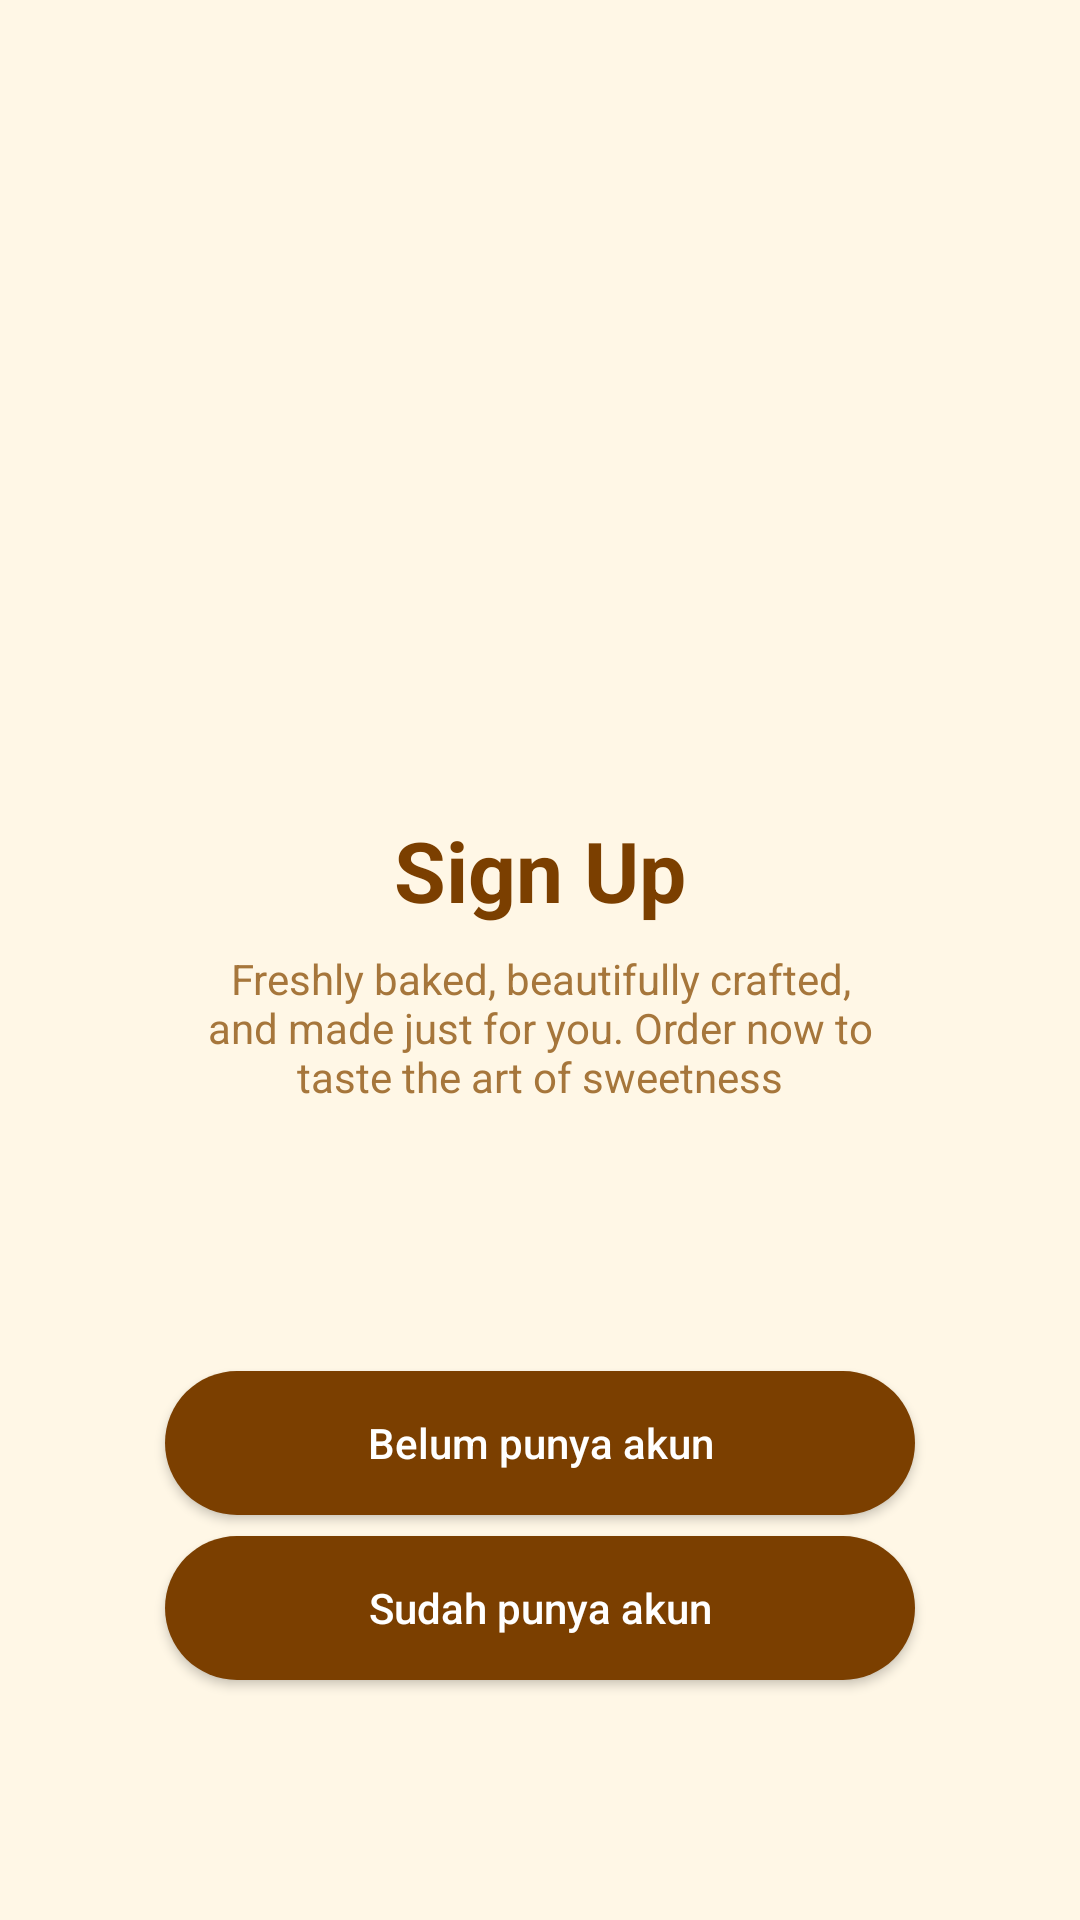

Reconstruct the res/layout file that produces this screen, plus the resources it refers to.
<!-- AndroidManifest.xml: application theme Theme.SweetToothBakery -->
<!-- res/layout/activity_sign_up.xml -->
<?xml version="1.0" encoding="utf-8"?>
<RelativeLayout xmlns:android="http://schemas.android.com/apk/res/android"
    xmlns:tools="http://schemas.android.com/tools"
    android:layout_width="match_parent"
    android:layout_height="match_parent"
    android:background="#FFF7E6"
    tools:context=".SignUpActivity">

    <LinearLayout
        android:id="@+id/textContainer"
        android:layout_width="wrap_content"
        android:layout_height="wrap_content"
        android:orientation="vertical"
        android:layout_centerInParent="true"
        android:gravity="center_horizontal">

        <TextView
            android:id="@+id/tvAppName"
            android:layout_width="wrap_content"
            android:layout_height="wrap_content"
            android:text="@string/sign_up_title"
            android:textSize="28sp"
            android:textStyle="bold"
            android:textColor="#7B3F00" />

        <TextView
            android:id="@+id/tvSubtitle"
            android:layout_width="wrap_content"
            android:layout_height="wrap_content"
            android:text="@string/sign_up_subtitle"
            android:textSize="14sp"
            android:gravity="center"
            android:textColor="#A6763B"
            android:layout_marginTop="8dp"
            android:layout_marginHorizontal="64dp"/>
    </LinearLayout>

    <Button
        android:id="@+id/btnBlmPunya"
        android:layout_width="250dp"
        android:layout_height="wrap_content"
        android:text="Belum punya akun"
        android:textAllCaps="false"
        android:textColor="#FFFFFF"
        android:background="@drawable/rounded_button"
        android:layout_alignParentBottom="true"
        android:layout_centerHorizontal="true"
        android:layout_marginBottom="135dp" />

    <Button
        android:id="@+id/btnSdhPunya"
        android:layout_width="250dp"
        android:layout_height="wrap_content"
        android:text="Sudah punya akun"
        android:textAllCaps="false"
        android:textColor="#FFFFFF"
        android:background="@drawable/rounded_button"
        android:layout_alignParentBottom="true"
        android:layout_centerHorizontal="true"
        android:layout_marginBottom="80dp" />

</RelativeLayout>
<!-- resources referenced by this layout -->
<resources>
  <!-- drawable rounded_button (drawable) -->
  <shape xmlns:android="http://schemas.android.com/apk/res/android"
      android:shape="rectangle">
      <solid android:color="#7B3F00" />
      <corners android:radius="50dp" />
  </shape>
  <string name="sign_up_subtitle">Freshly baked, beautifully crafted, and made just for you. Order now to taste the art of sweetness</string>
  <string name="sign_up_title">Sign Up</string>
  <style name="Theme.SweetToothBakery" parent="Base.Theme.SweetToothBakery" />
  <style name="Base.Theme.SweetToothBakery" parent="Theme.Material3.DayNight.NoActionBar">
          
          
      </style>
</resources>
